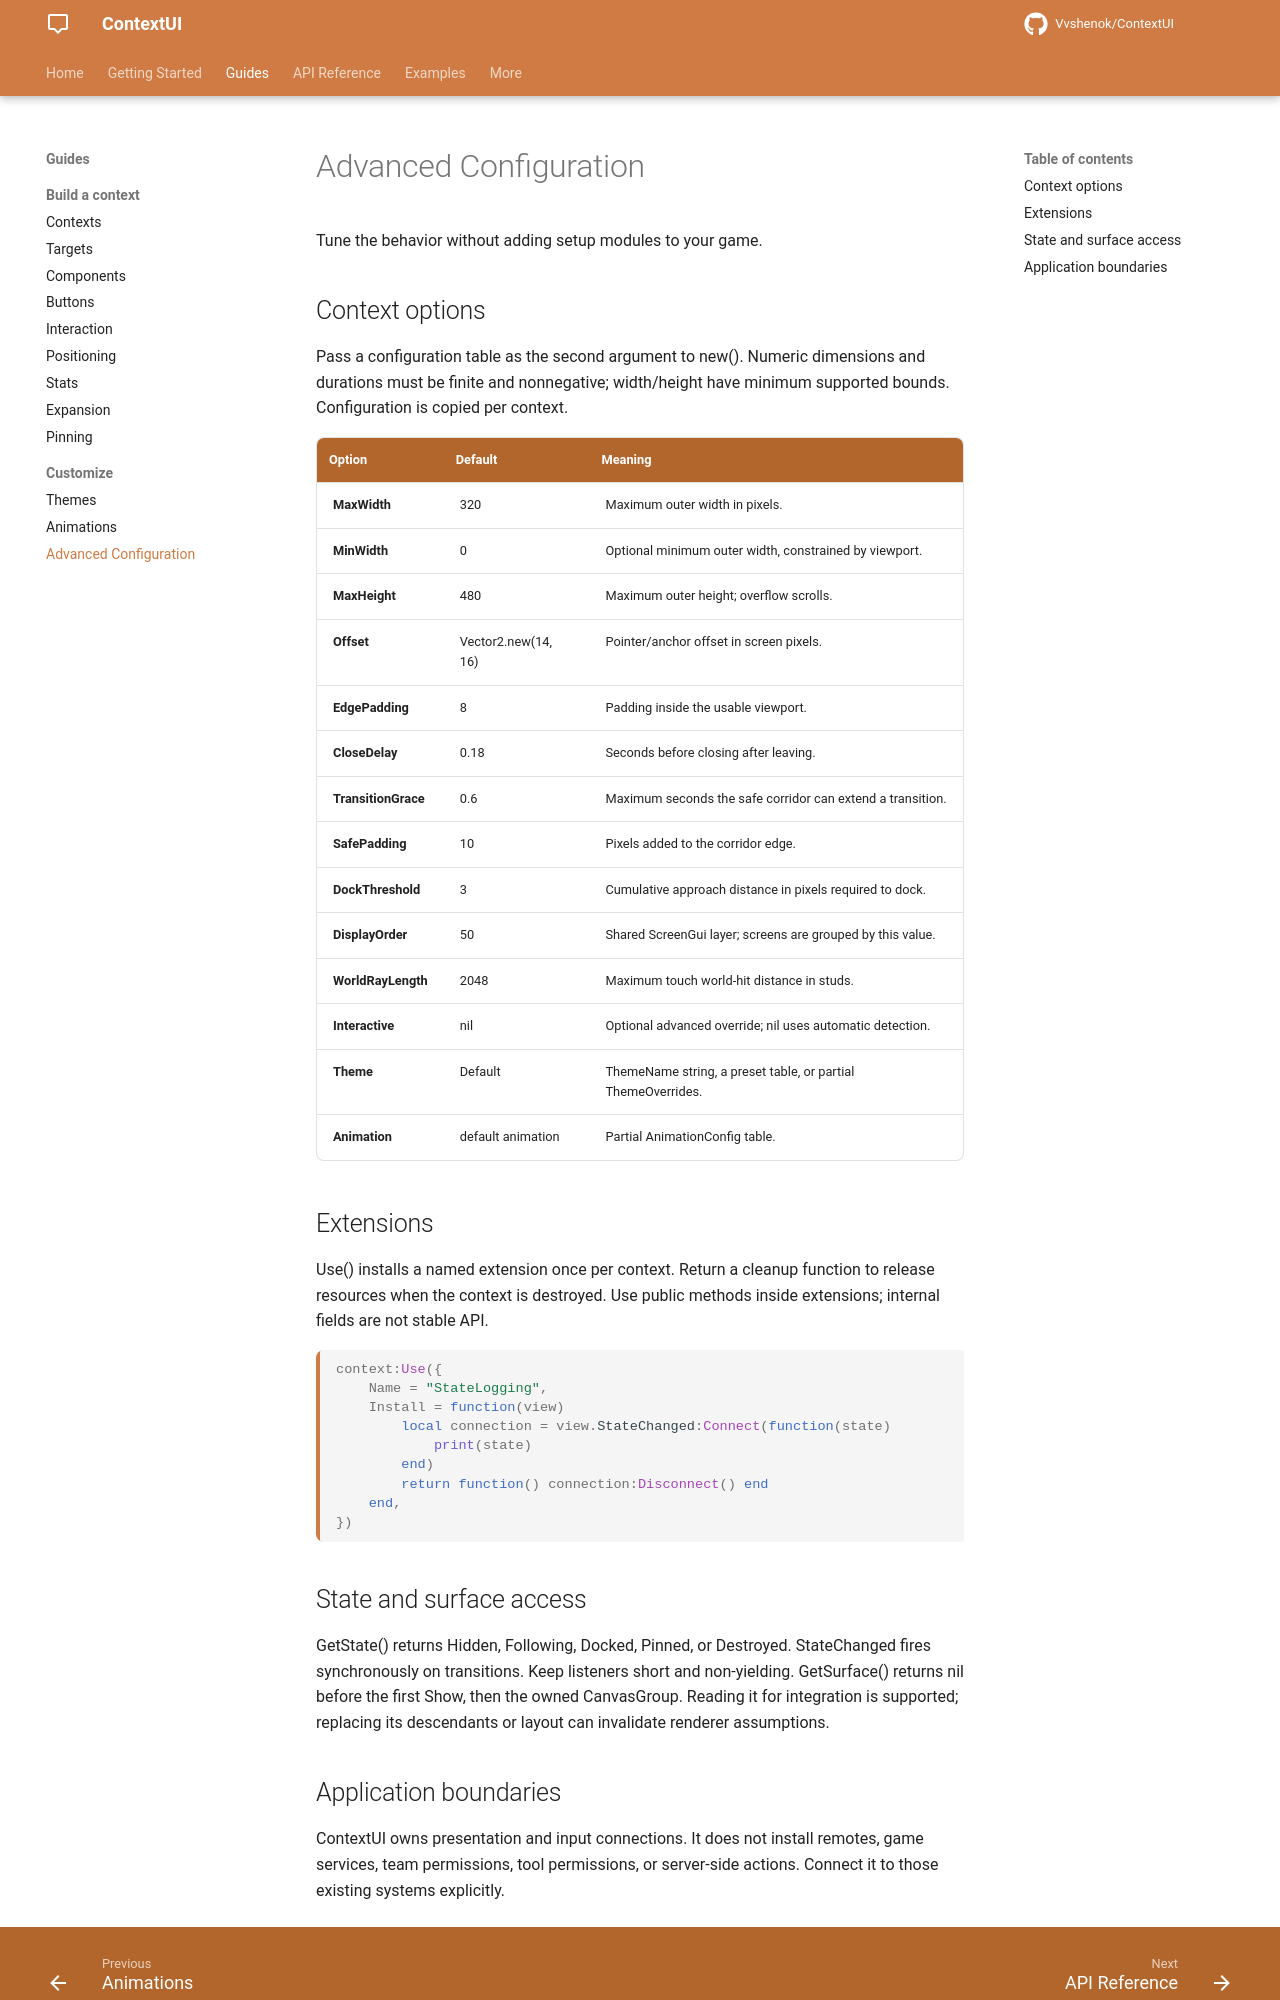

repository: Vvshenok/ContextUI · page: advanced-configuration/index.html · generator: mkdocs

# Advanced Configuration

Tune the behavior without adding setup modules to your game.

## Context options {#context-options}

Pass a configuration table as the second argument to new(). Numeric dimensions and durations must be finite and nonnegative; width/height have minimum supported bounds. Configuration is copied per context.

| Option | Default | Meaning |
| --- | --- | --- |
| MaxWidth | 320 | Maximum outer width in pixels. |
| MinWidth | 0 | Optional minimum outer width, constrained by viewport. |
| MaxHeight | 480 | Maximum outer height; overflow scrolls. |
| Offset | Vector2.new(14, 16) | Pointer/anchor offset in screen pixels. |
| EdgePadding | 8 | Padding inside the usable viewport. |
| CloseDelay | 0.18 | Seconds before closing after leaving. |
| TransitionGrace | 0.6 | Maximum seconds the safe corridor can extend a transition. |
| SafePadding | 10 | Pixels added to the corridor edge. |
| DockThreshold | 3 | Cumulative approach distance in pixels required to dock. |
| DisplayOrder | 50 | Shared ScreenGui layer; screens are grouped by this value. |
| WorldRayLength | 2048 | Maximum touch world-hit distance in studs. |
| Interactive | nil | Optional advanced override; nil uses automatic detection. |
| Theme | Default | ThemeName string, a preset table, or partial ThemeOverrides. |
| Animation | default animation | Partial AnimationConfig table. |

## Extensions {#extensions}

Use() installs a named extension once per context. Return a cleanup function to release resources when the context is destroyed. Use public methods inside extensions; internal fields are not stable API.

```lua
context:Use({
    Name = "StateLogging",
    Install = function(view)
        local connection = view.StateChanged:Connect(function(state)
            print(state)
        end)
        return function() connection:Disconnect() end
    end,
})
```

## State and surface access {#state-and-surface-access}

GetState() returns Hidden, Following, Docked, Pinned, or Destroyed. StateChanged fires synchronously on transitions. Keep listeners short and non-yielding. GetSurface() returns nil before the first Show, then the owned CanvasGroup. Reading it for integration is supported; replacing its descendants or layout can invalidate renderer assumptions.
